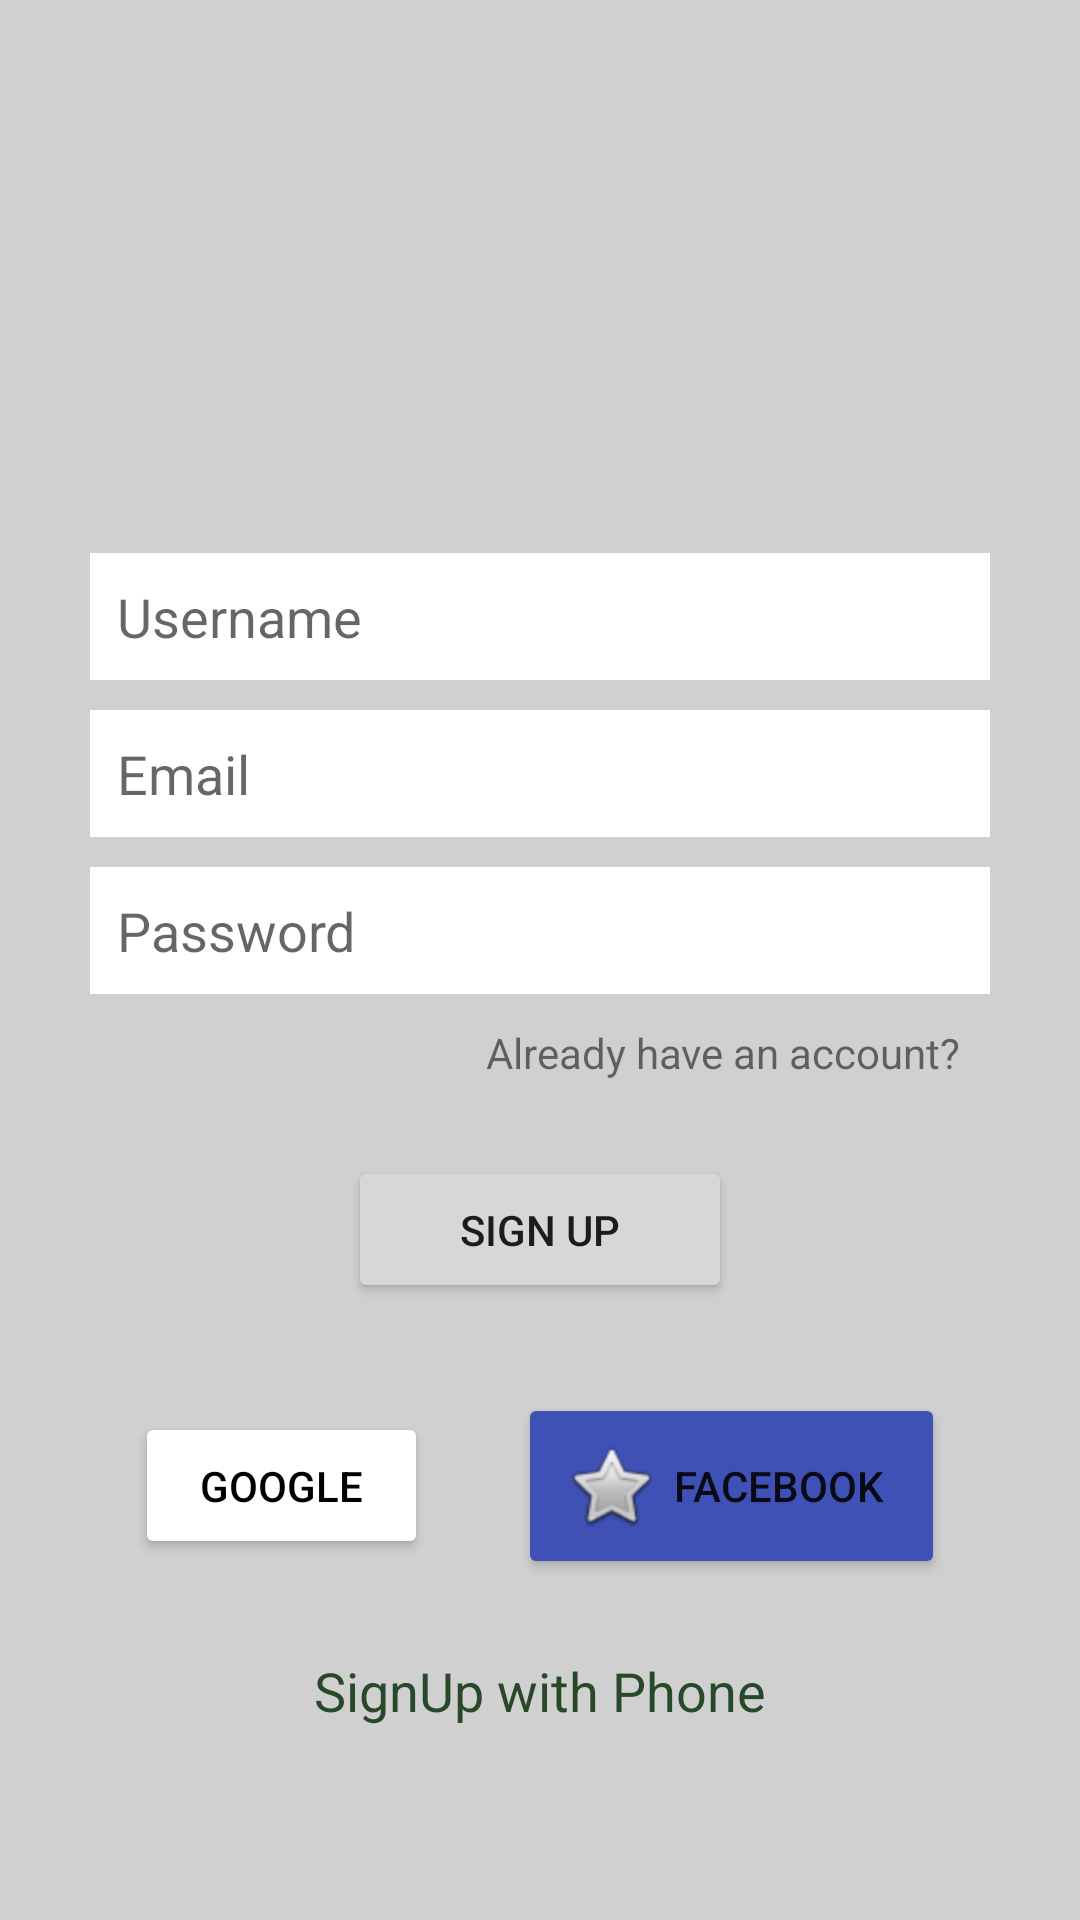

Write the Android layout XML for this screen, with the resource values it uses.
<!-- AndroidManifest.xml: application theme Theme.ProtocolForKnobspace -->
<!-- res/layout/activity_sign_up.xml -->
<?xml version="1.0" encoding="utf-8"?>
<androidx.appcompat.widget.LinearLayoutCompat xmlns:android="http://schemas.android.com/apk/res/android"
    xmlns:app="http://schemas.android.com/apk/res-auto"
    xmlns:tools="http://schemas.android.com/tools"
    android:layout_width="match_parent"
    android:layout_height="match_parent"
    android:background="#D1D0D0"
    android:gravity="center"
    android:orientation="vertical"
    tools:context=".SignUpActivity">

    <LinearLayout
        android:layout_width="match_parent"
        android:layout_height="wrap_content"
        android:layout_marginStart="30dp"
        android:layout_marginLeft="30dp"
        android:layout_marginEnd="30dp"
        android:layout_marginRight="30dp"
        android:gravity="center|center_horizontal"
        android:orientation="vertical">

        <ImageView
            android:id="@+id/imageView"
            android:layout_width="100dp"
            android:layout_height="100dp"
            android:layout_weight="1"
            app:srcCompat="@drawable/tinderlogo" />

        <EditText
            android:id="@+id/userName"
            android:layout_width="match_parent"
            android:layout_height="wrap_content"
            android:layout_marginTop="30dp"
            android:layout_weight="1"
            android:background="@color/white"
            android:ems="10"
            android:hint="Username"
            android:inputType="textPersonName"
            android:padding="9dp" />

        <EditText
            android:id="@+id/etEmail"
            android:layout_width="match_parent"
            android:layout_height="wrap_content"
            android:layout_marginTop="10dp"
            android:layout_weight="1"
            android:background="@color/white"
            android:ems="10"
            android:hint="Email"
            android:inputType="textEmailAddress"
            android:padding="9dp" />

        <EditText
            android:id="@+id/etPassword"
            android:layout_width="match_parent"
            android:layout_height="wrap_content"
            android:layout_marginTop="10dp"
            android:layout_weight="1"
            android:background="@color/white"
            android:ems="10"
            android:hint="Password"
            android:inputType="textPassword"
            android:padding="9dp" />

        <TextView
            android:id="@+id/tvhaveacc"
            android:layout_width="wrap_content"
            android:layout_height="wrap_content"
            android:layout_gravity="right"
            android:layout_weight="1"
            android:gravity="right"
            android:padding="10dp"
            android:text=" Already have an account?" />

        <Button
            android:id="@+id/btnSignUp"
            android:layout_width="128dp"
            android:layout_height="wrap_content"
            android:layout_margin="15dp"
            android:layout_weight="1"
            android:padding="15dp"
            android:text="Sign up"
            app:cornerRadius="10dp" />

        <LinearLayout
            android:layout_width="match_parent"
            android:layout_height="match_parent"
            android:layout_weight="1"
            android:orientation="horizontal">

            <Button
                android:id="@+id/btnGoogle"
                android:layout_width="wrap_content"
                android:layout_height="wrap_content"
                android:layout_margin="15dp"
                android:layout_weight="1"
                android:drawableLeft="@drawable/googleg_standard_color_18"
                android:padding="15dp"
                android:text="Google"
                android:textColor="#000000"
                app:backgroundTint="#FFFFFF"
                app:cornerRadius="10dp" />

            <Button
                android:id="@+id/btnFB"
                android:layout_width="wrap_content"
                android:layout_height="wrap_content"
                android:layout_margin="15dp"
                android:layout_weight="1"
                android:drawableLeft="@android:drawable/btn_star_big_off"
                android:padding="15dp"
                android:text="FaceBook"
                app:backgroundTint="#3F51B5"
                app:cornerRadius="10dp" />

        </LinearLayout>

        <TextView
            android:id="@+id/tvSignupPhone"
            android:layout_width="wrap_content"
            android:layout_height="wrap_content"
            android:layout_margin="10dp"
            android:layout_weight="1"
            android:text="SignUp with Phone"
            android:textColor="@color/whatsappColor"
            android:textSize="18sp" />

    </LinearLayout>

</androidx.appcompat.widget.LinearLayoutCompat>
<!-- resources referenced by this layout -->
<resources>
  <color name="whatsappColor">#284929</color>
  <color name="white">#FFFFFFFF</color>
  <style name="Theme.ProtocolForKnobspace" parent="Theme.MaterialComponents.DayNight.DarkActionBar">
          
          <item name="colorPrimary">@color/colorPrimary</item>
          <item name="colorPrimaryVariant">@color/colorPrimaryDark</item>
          <item name="colorOnPrimary">@color/white</item>
          
          <item name="colorSecondary">@color/teal_200</item>
          <item name="colorSecondaryVariant">@color/teal_700</item>
          <item name="colorOnSecondary">@color/black</item>
          
          <item name="android:statusBarColor" tools:targetApi="l">?attr/colorPrimaryVariant</item>
          
      </style>
  <color name="colorPrimary">#96c8a2</color>
  <color name="colorPrimaryDark">#96c8a2</color>
  <color name="teal_200">#FF03DAC5</color>
  <color name="teal_700">#FF018786</color>
  <color name="black">#FF000000</color>
</resources>
